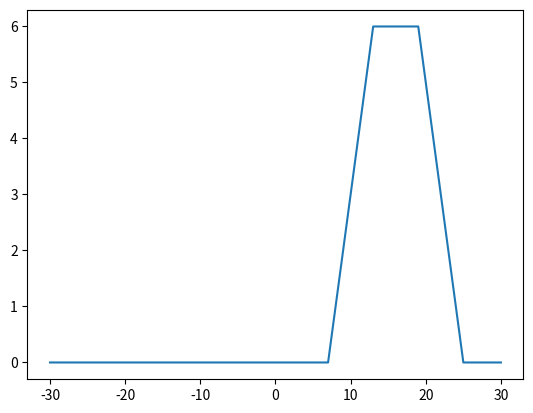

This chart was generated by the following Python code:
import matplotlib.pyplot as plt
MN=-30
MX=30

def CONV(x,h):
    res=[0]*(MX-MN+1)
    for i in range(MN,MX+1):
        for k in range(MN,MX+1):
            res[i+MN]=res[i+MN]+x(k)*h(i-k)
    return res

def X1(idx):
    if 3<=idx and idx<=8:
        return 1
    else:
        return 0

def H1(idx):
    if 4<=idx and idx<=15:
        return 1
    else:
        return 0

Y=CONV(X1,H1)
plt.plot(list(range(MN,MX+1)), Y)
plt.show()

